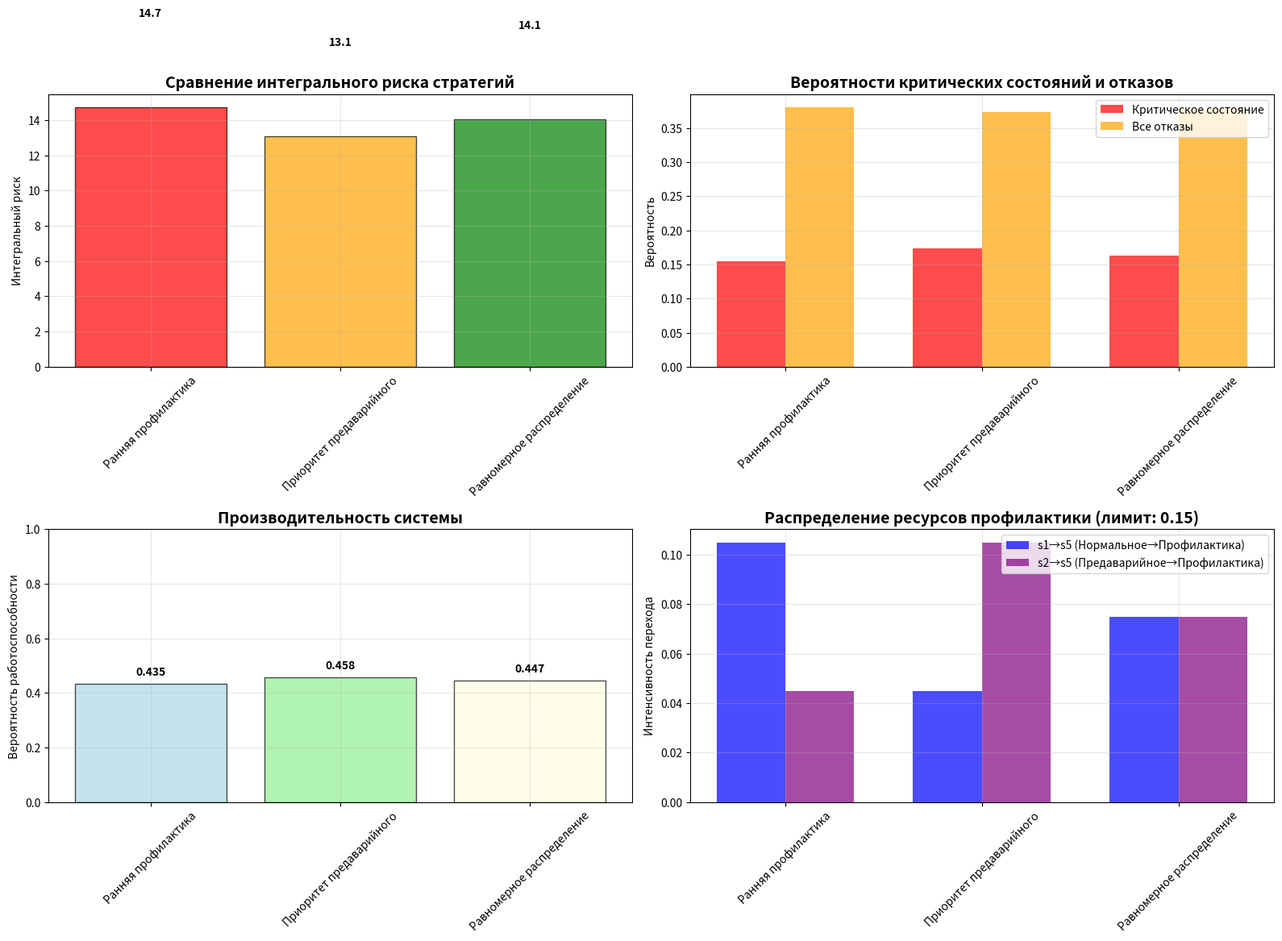
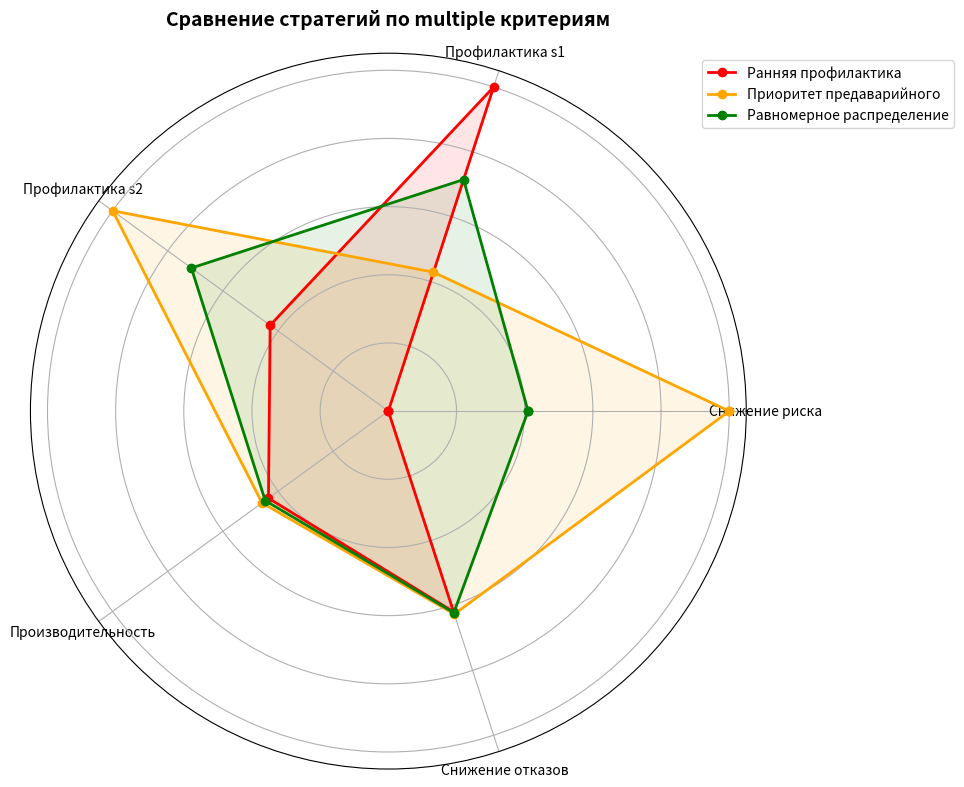
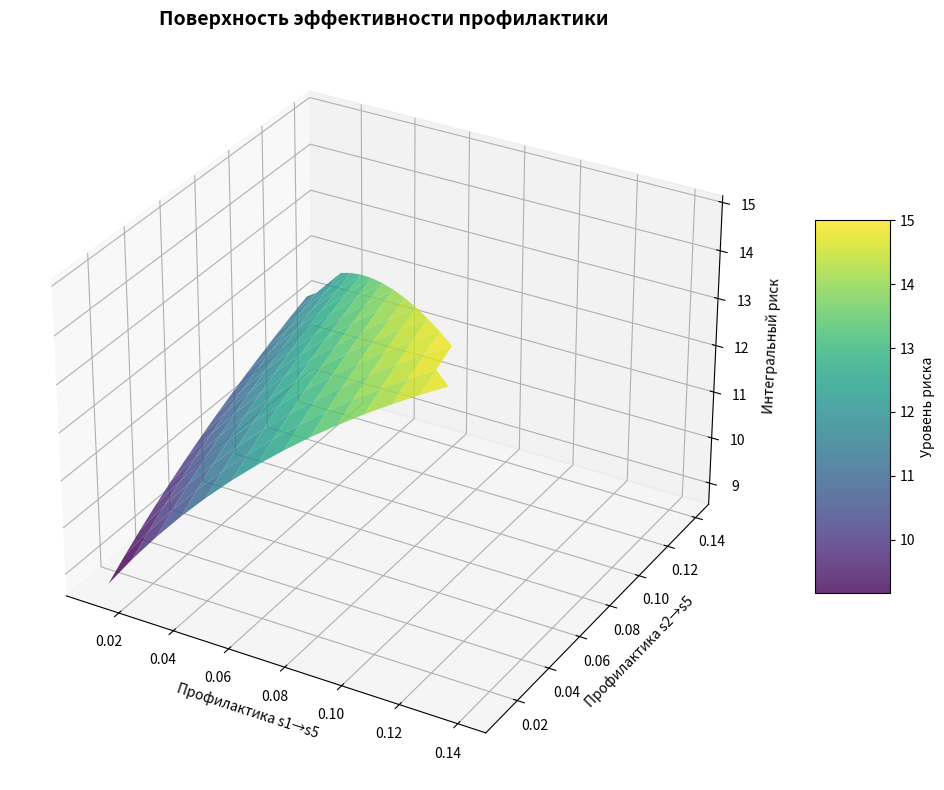
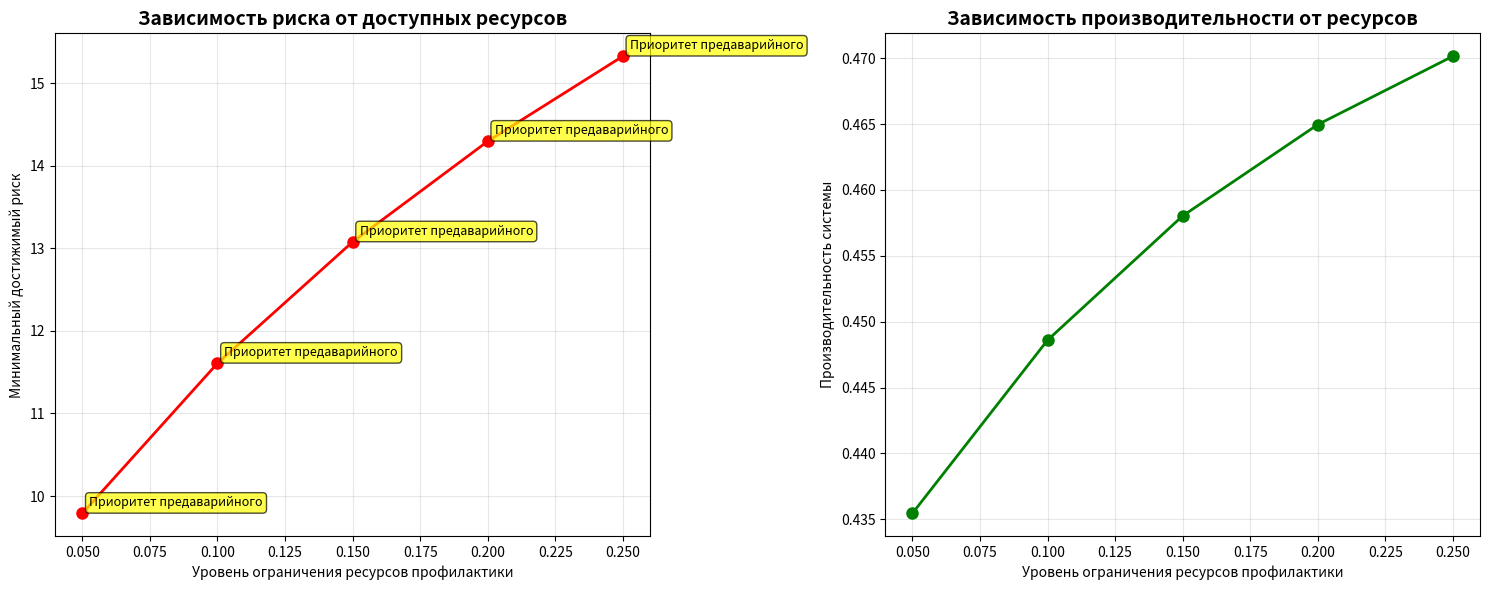

The script that saved these images, in order:
import numpy as np
import matplotlib.pyplot as plt
import networkx as nx
from matplotlib.table import Table
import matplotlib.patches as patches
from mpl_toolkits.mplot3d import Axes3D

print("=== КОМПЛЕКСНЫЙ АНАЛИЗ РИСКОВ СИСТЕМЫ ===")


class RiskAnalysis:
    def __init__(self):
        # Исправление: 7 состояний, чтобы соответствовать матрице 7x7
        self.states_extended = [
            'Нормальное (s0)',          # S0
            'Предаварийное (s1)',       # S1
            'Резервный режим (s2)',     # S2 
            'Восстановление (s3)',      # S3
            'Аварийное (s4)',           # S4
            'Профилактика (s5)',        # S5
            'Критическое (s6)'          # S6
        ]

        # Базовые интенсивности переходов (7x7)
        self.base_Q = np.array([
            [-0.22, 0.10, 0.00, 0.00, 0.00, 0.12, 0.00],  # s0 
            [0.06, -0.25, 0.10, 0.00, 0.02, 0.05, 0.02],  # s1
            [0.05, 0.04, -0.23, 0.07, 0.05, 0.00, 0.02],  # s2
            [0.30, 0.00, 0.00, -0.30, 0.00, 0.00, 0.00],  # s3
            [0.00, 0.00, 0.30, 0.00, -0.35, 0.03, 0.02],  # s4
            [0.20, 0.05, 0.00, 0.00, 0.00, -0.25, 0.00],  # s5
            [0.00, 0.00, 0.00, 0.20, 0.05, 0.00, -0.25]   # s6
        ])

        # Ущерб для каждого состояния (в условных единицах) - 7 состояний
        self.damage = np.array([
            0,      # S0: Нормальное состояние - полная работоспособность (нет ущерба)
            5,      # S1: Предаварийное состояние - пониженная надежность (низкий ущерб)
            10,     # S2: Резервный режим - базовое ручное управление (умеренный ущерб)
            15,     # S3: Восстановление - ремонт, возврат в норму (затраты на ремонт)
            50,     # S4: Аварийное состояние (высокий ущерб)
            2,      # S5: Профилактика (незначительные затраты)
            100     # S6: Критическое состояние (максимальный ущерб)
        ])

    def stationary_distribution(self, Q):
        n = Q.shape[0]
        A = np.vstack([Q.T[:-1], np.ones(n)])
        b = np.zeros(n)
        b[-1] = 1
        pi_stat, _, _, _ = np.linalg.lstsq(A, b, rcond=None)
        return pi_stat, pi_stat.sum()


    def runge_kutta_4(self, pi0, Q, t0, t_end, h):
        def f(pi):
            return np.dot(pi, Q)

        ts = np.arange(t0, t_end + h, h)
        pis = np.zeros((len(ts), len(pi0)))
        pis[0] = pi0

        for i in range(1, len(ts)):
            pi_current = pis[i - 1]
            k1 = f(pi_current)
            k2 = f(pi_current + h * k1 / 2)
            k3 = f(pi_current + h * k2 / 2)
            k4 = f(pi_current + h * k3)
            pi_next = pi_current + (h / 6) * (k1 + 2 * k2 + 2 * k3 + k4)
            pi_next = np.maximum(pi_next, 0)
            pi_next /= pi_next.sum()
            pis[i] = pi_next

        return ts, pis


def optimize_prevention_strategy(Q_base, max_prevention_rate, damage):
    prevention_strategies = []

    strategies = [
        {'name': 'Ранняя профилактика', 's1_to_s5': 0.7, 's2_to_s5': 0.3},
        {'name': 'Приоритет предаварийного', 's1_to_s5': 0.3, 's2_to_s5': 0.7},
        {'name': 'Равномерное распределение', 's1_to_s5': 0.5, 's2_to_s5': 0.5},
    ]

    risk_analyzer = RiskAnalysis()

    for strategy in strategies:
        Q_modified = Q_base.copy()

        total_prevention = strategy['s1_to_s5'] + strategy['s2_to_s5']
        scale_factor = max_prevention_rate / total_prevention

        Q_modified[0, 4] = strategy['s1_to_s5'] * scale_factor
        Q_modified[1, 4] = strategy['s2_to_s5'] * scale_factor

        for i in range(len(Q_modified)):
            Q_modified[i, i] = -np.sum(Q_modified[i, :]) + Q_modified[i, i]

        pi_stat, _ = risk_analyzer.stationary_distribution(Q_modified)
        total_risk = np.sum(pi_stat * damage)

        prevention_strategies.append({
            'name': strategy['name'],
            'Q': Q_modified,
            'stationary': pi_stat,
            'total_risk': total_risk,
            'prevention_distribution': {
                's1_to_s5': Q_modified[0, 4],
                's2_to_s5': Q_modified[1, 4]
            },
            'critical_prob': pi_stat[5],
            'failure_prob': pi_stat[2] + pi_stat[5],
            'performance': pi_stat[0] + pi_stat[3] + pi_stat[4]
        })

    return prevention_strategies


def plot_prevention_strategies_comprehensive(strategies, max_prevention_rate):
    fig, ((ax1, ax2), (ax3, ax4)) = plt.subplots(2, 2, figsize=(16, 12))

    names = [s['name'] for s in strategies]
    risks = [s['total_risk'] for s in strategies]
    critical_probs = [s['critical_prob'] for s in strategies]
    failure_probs = [s['failure_prob'] for s in strategies]
    performances = [s['performance'] for s in strategies]

    # График 1: Интегральный риск
    colors = ['red', 'orange', 'green']
    bars1 = ax1.bar(names, risks, color=colors, alpha=0.7, edgecolor='black')
    ax1.set_title('Сравнение интегрального риска стратегий', fontsize=14, fontweight='bold')
    ax1.set_ylabel('Интегральный риск')
    ax1.tick_params(axis='x', rotation=45)
    ax1.grid(True, alpha=0.3)

    for bar, risk in zip(bars1, risks):
        ax1.text(bar.get_x() + bar.get_width() / 2, bar.get_height() + 5,
                 f'{risk:.1f}', ha='center', va='bottom', fontweight='bold')

    # График 2: Вероятности отказов
    x = np.arange(len(names))
    width = 0.35
    bars2 = ax2.bar(x - width / 2, critical_probs, width, label='Критическое состояние',
                    color='red', alpha=0.7)
    bars3 = ax2.bar(x + width / 2, failure_probs, width, label='Все отказы',
                    color='orange', alpha=0.7)
    ax2.set_title('Вероятности критических состояний и отказов', fontsize=14, fontweight='bold')
    ax2.set_ylabel('Вероятность')
    ax2.set_xticks(x)
    ax2.set_xticklabels(names, rotation=45)
    ax2.legend()
    ax2.grid(True, alpha=0.3)

    # График 3: Производительность
    bars4 = ax3.bar(names, performances, color=['lightblue', 'lightgreen', 'lightyellow'],
                    alpha=0.7, edgecolor='black')
    ax3.set_title('Производительность системы', fontsize=14, fontweight='bold')
    ax3.set_ylabel('Вероятность работоспособности')
    ax3.set_ylim(0, 1)
    ax3.tick_params(axis='x', rotation=45)
    ax3.grid(True, alpha=0.3)

    for bar, perf in zip(bars4, performances):
        ax3.text(bar.get_x() + bar.get_width() / 2, bar.get_height() + 0.02,
                 f'{perf:.3f}', ha='center', va='bottom', fontweight='bold')

    # График 4: Распределение ресурсов
    s1_prevention = [s['prevention_distribution']['s1_to_s5'] for s in strategies]
    s2_prevention = [s['prevention_distribution']['s2_to_s5'] for s in strategies]

    bars5 = ax4.bar(x - width / 2, s1_prevention, width, label='s1→s5 (Нормальное→Профилактика)',
                    color='blue', alpha=0.7)
    bars6 = ax4.bar(x + width / 2, s2_prevention, width, label='s2→s5 (Предаварийное→Профилактика)',
                    color='purple', alpha=0.7)
    ax4.set_title(f'Распределение ресурсов профилактики (лимит: {max_prevention_rate})',
                  fontsize=14, fontweight='bold')
    ax4.set_ylabel('Интенсивность перехода')
    ax4.set_xticks(x)
    ax4.set_xticklabels(names, rotation=45)
    ax4.legend()
    ax4.grid(True, alpha=0.3)

    plt.tight_layout()
    plt.show()


def plot_strategy_radar_chart(strategies):
    fig = plt.figure(figsize=(10, 8))
    ax = fig.add_subplot(111, polar=True)

    categories = ['Снижение риска', 'Профилактика s1', 'Профилактика s2',
                  'Производительность', 'Снижение отказов']

    risks = [s['total_risk'] for s in strategies]
    s1_prev = [s['prevention_distribution']['s1_to_s5'] for s in strategies]
    s2_prev = [s['prevention_distribution']['s2_to_s5'] for s in strategies]
    perfs = [s['performance'] for s in strategies]
    failure_reduction = [1 - s['failure_prob'] for s in strategies]

    inverted_risks = [1 - (r - min(risks)) / (max(risks) - min(risks)) if max(risks) != min(risks) else 1 for r in
                      risks]

    normalized_data = []
    for i, strategy in enumerate(strategies):
        data = [
            inverted_risks[i],
            s1_prev[i] / max(s1_prev) if max(s1_prev) > 0 else 0,
            s2_prev[i] / max(s2_prev) if max(s2_prev) > 0 else 0,
            perfs[i],
            failure_reduction[i]
        ]
        normalized_data.append(data)

    angles = np.linspace(0, 2 * np.pi, len(categories), endpoint=False).tolist()
    angles += angles[:1]

    colors = ['red', 'orange', 'green']
    for i, strategy in enumerate(strategies):
        values = normalized_data[i] + normalized_data[i][:1]
        ax.plot(angles, values, 'o-', linewidth=2, label=strategy['name'], color=colors[i])
        ax.fill(angles, values, alpha=0.1, color=colors[i])

    ax.set_xticks(angles[:-1])
    ax.set_xticklabels(categories)
    ax.set_yticklabels([])
    ax.set_title('Сравнение стратегий по multiple критериям', size=14, fontweight='bold', pad=20)
    ax.legend(loc='upper right', bbox_to_anchor=(1.3, 1.0))

    plt.tight_layout()
    plt.show()


def plot_prevention_effectiveness_surface(risk_analyzer, damage):
    fig = plt.figure(figsize=(12, 8))
    ax = fig.add_subplot(111, projection='3d')

    s1_rates = np.linspace(0.01, 0.14, 15)
    s2_rates = np.linspace(0.01, 0.14, 15)
    S1, S2 = np.meshgrid(s1_rates, s2_rates)

    risks = np.zeros_like(S1)

    for i in range(S1.shape[0]):
        for j in range(S1.shape[1]):
            if S1[i, j] + S2[i, j] <= 0.15:
                Q_temp = risk_analyzer.base_Q.copy()
                Q_temp[0, 4] = S1[i, j]
                Q_temp[1, 4] = S2[i, j]

                for k in range(len(Q_temp)):
                    Q_temp[k, k] = -np.sum(Q_temp[k, :]) + Q_temp[k, k]

                pi_stat, _ = risk_analyzer.stationary_distribution(Q_temp)
                risks[i, j] = np.sum(pi_stat * damage)
            else:
                risks[i, j] = np.nan

    surf = ax.plot_surface(S1, S2, risks, cmap='viridis', alpha=0.8,
                           linewidth=0, antialiased=True)

    ax.set_xlabel('Профилактика s1→s5')
    ax.set_ylabel('Профилактика s2→s5')
    ax.set_zlabel('Интегральный риск')
    ax.set_title('Поверхность эффективности профилактики', fontsize=14, fontweight='bold')

    fig.colorbar(surf, ax=ax, shrink=0.5, aspect=5, label='Уровень риска')
    plt.tight_layout()
    plt.show()


def student_task_comprehensive():
    risk_analyzer = RiskAnalysis()
    max_rate = 0.15
    strategies = optimize_prevention_strategy(risk_analyzer.base_Q, max_rate, risk_analyzer.damage)

    print("=" * 80)
    print("РЕЗУЛЬТАТЫ ОПТИМИЗАЦИИ СТРАТЕГИИ ПРОФИЛАКТИКИ")
    print("=" * 80)
    print("Стратегия\t\t\tОбщий риск\tКрит. вер.\tОтказы\t\tПроизводит.\ts1→s5\t\ts2→s5")
    for strategy in strategies:
        prev = strategy['prevention_distribution']
        print(f"{strategy['name']}\t\t{strategy['total_risk']:.1f}\t\t{strategy['critical_prob']:.3f}\t\t"
              f"{strategy['failure_prob']:.3f}\t\t{strategy['performance']:.3f}\t\t"
              f"{prev['s1_to_s5']:.3f}\t\t{prev['s2_to_s5']:.3f}")

    plot_prevention_strategies_comprehensive(strategies, max_rate)
    plot_strategy_radar_chart(strategies)
    plot_prevention_effectiveness_surface(risk_analyzer, risk_analyzer.damage)

    best_strategy = min(strategies, key=lambda x: x['total_risk'])
    print(f"\n🎯 ОПТИМАЛЬНАЯ СТРАТЕГИЯ: {best_strategy['name']}")
    print(f"   Интегральный риск: {best_strategy['total_risk']:.1f}")
    print(f"   Производительность: {best_strategy['performance']:.3f}")


def advanced_analysis_with_visualization():
    risk_analyzer = RiskAnalysis()
    restriction_levels = [0.05, 0.10, 0.15, 0.20, 0.25]

    results = []
    for level in restriction_levels:
        strategies = optimize_prevention_strategy(risk_analyzer.base_Q, level, risk_analyzer.damage)
        best_strategy = min(strategies, key=lambda x: x['total_risk'])
        results.append({
            'restriction_level': level,
            'best_strategy': best_strategy['name'],
            'min_risk': best_strategy['total_risk'],
            'performance': best_strategy['performance']
        })

    fig, (ax1, ax2) = plt.subplots(1, 2, figsize=(15, 6))

    levels = [r['restriction_level'] for r in results]
    risks = [r['min_risk'] for r in results]
    performances = [r['performance'] for r in results]
    strategies = [r['best_strategy'] for r in results]

    ax1.plot(levels, risks, 'o-', linewidth=2, markersize=8, color='red')
    ax1.set_xlabel('Уровень ограничения ресурсов профилактики')
    ax1.set_ylabel('Минимальный достижимый риск')
    ax1.set_title('Зависимость риска от доступных ресурсов', fontsize=14, fontweight='bold')
    ax1.grid(True, alpha=0.3)

    for i, (level, risk, strategy) in enumerate(zip(levels, risks, strategies)):
        ax1.annotate(strategy, (level, risk), xytext=(5, 5), textcoords='offset points',
                     fontsize=9, bbox=dict(boxstyle="round,pad=0.3", facecolor='yellow', alpha=0.7))

    ax2.plot(levels, performances, 'o-', linewidth=2, markersize=8, color='green')
    ax2.set_xlabel('Уровень ограничения ресурсов профилактики')
    ax2.set_ylabel('Производительность системы')
    ax2.set_title('Зависимость производительности от ресурсов', fontsize=14, fontweight='bold')
    ax2.grid(True, alpha=0.3)

    plt.tight_layout()
    plt.show()

    return results


# ЗАПУСК ПРОГРАММЫ
if __name__ == "__main__":
    print("Запуск комплексного исследования стратегий профилактики...")
    student_task_comprehensive()

    print("\n" + "=" * 80)
    print("ПРОДВИНУТЫЙ АНАЛИЗ: Зависимость от уровня ограничений")
    print("=" * 80)
    advanced_results = advanced_analysis_with_visualization()

    print("\nВЫВОДЫ:")
    print("1. Сравнение стратегий показывает эффективность различных подходов к распределению ресурсов")
    print("2. 3D визуализация демонстрирует поверхность отклика системы на профилактические мероприятия")
    print("3. Радарная диаграмма позволяет оценить стратегии по multiple критериям")
    print("4. Анализ зависимости от ограничений помогает понять компромиссы при планировании ресурсов")
